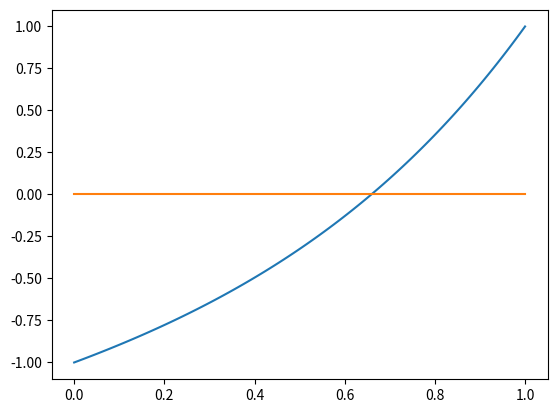

This figure's Python source:
# -*- coding: utf-8 -*-
"""
Spyder Editor

This is a temporary script file.
"""

from numpy import *
from matplotlib.pyplot import *

#EJERCICIO 1

def puntofijo(g, x0, eps, nmax):
    error=1+eps
    k=0
    while(error>eps and k<nmax):
        x1=g(x0)
        error=abs(x1-x0)
        x0=x1
        k+=1
    if k==nmax:
        print("Se alcanza el numero maximo de iteraciones ", nmax)
        print("El ultimo valor obtenido es", x1)
    else:
        print("Se alcanza la precision requerida en ", k, " iteraciones")
        print("La aproximacion obtenida es ", x1)
    return x1

#EJERCICIO 2

#a 

def g2a(x):
    return exp(-x)

puntofijo(g2a, 0.5, 1e-7, 100)

#b

def g2b(x):
    return x-(x-exp(-x))/(1+exp(-x))

puntofijo(g2b, 0.5, 1e-7, 100)

#EJERCICIO 3

#a

def g3a(x):
    return 2/3 + 0.093*sin(x)

puntofijo(g3a, 0.5, 1e-7, 100)

#b

def g3b(x):
    return x-(x-0.093*sin(x)-2/3)/(1-0.093*cos(x))

puntofijo(g3b, 0.5, 1e-7, 100)


#EJERCICIO 4

#a

puntofijo(cos, 0.5, 1e-7, 100)

#b 

def g4b(x):
    return x -(cos(x)-x)/(-sin(x)-1)

puntofijo(g4b, 0.5, 1e-7, 100)

#EJERCICIO 5

#a 

def g5a(x):
    return x - (x**5 -5*x**3 + 1)/(5*x**4 - 15*x**2)

puntofijo(g5a, 0.5, 1e-7, 100)

#b 
def g5b0(x):
    return x + (x**5 -5*x**3 + 1)

# puntofijo(g5b0, 0.5, 1e-7, 100)
# Este metodo produce overflow

def g5b1(x):
    return x + 0.2*(x**5 -5*x**3 + 1)

puntofijo(g5b1, 0.5, 1e-7, 100)

#EJERCICIO 6

#a 

def puntofijo2(f, g, x0, eps, nmax):
    error=abs(f(x0))
    k=0
    while(error>eps and k<nmax):
        x1=g(x0)
        error=abs(f(x1))
        x0=x1
        k+=1
    if k==nmax:
        print("Se alcanza el numero maximo de iteraciones ", nmax)
        print("El ultimo valor obtenido es", x1)
    else:
        print("Se alcanza la precision requerida en ", k, " iteraciones")
        print("La aproximacion obtenida es ", x1)
    return x1

#b 

x=linspace(0,1,100)
plot(x, x+(x-1)*exp(x))
plot(x, 0*x)

#c 










































